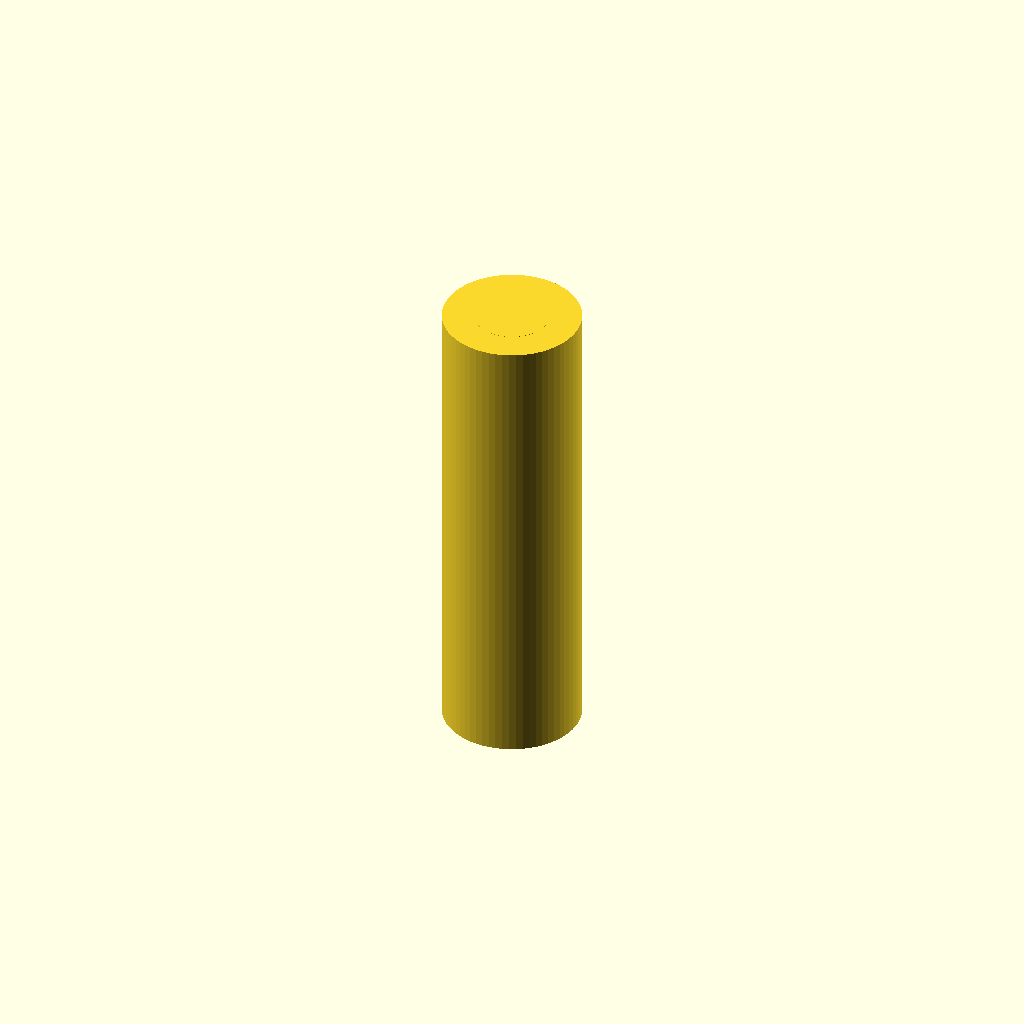
Cell 1: rendered with the file's own defaults.
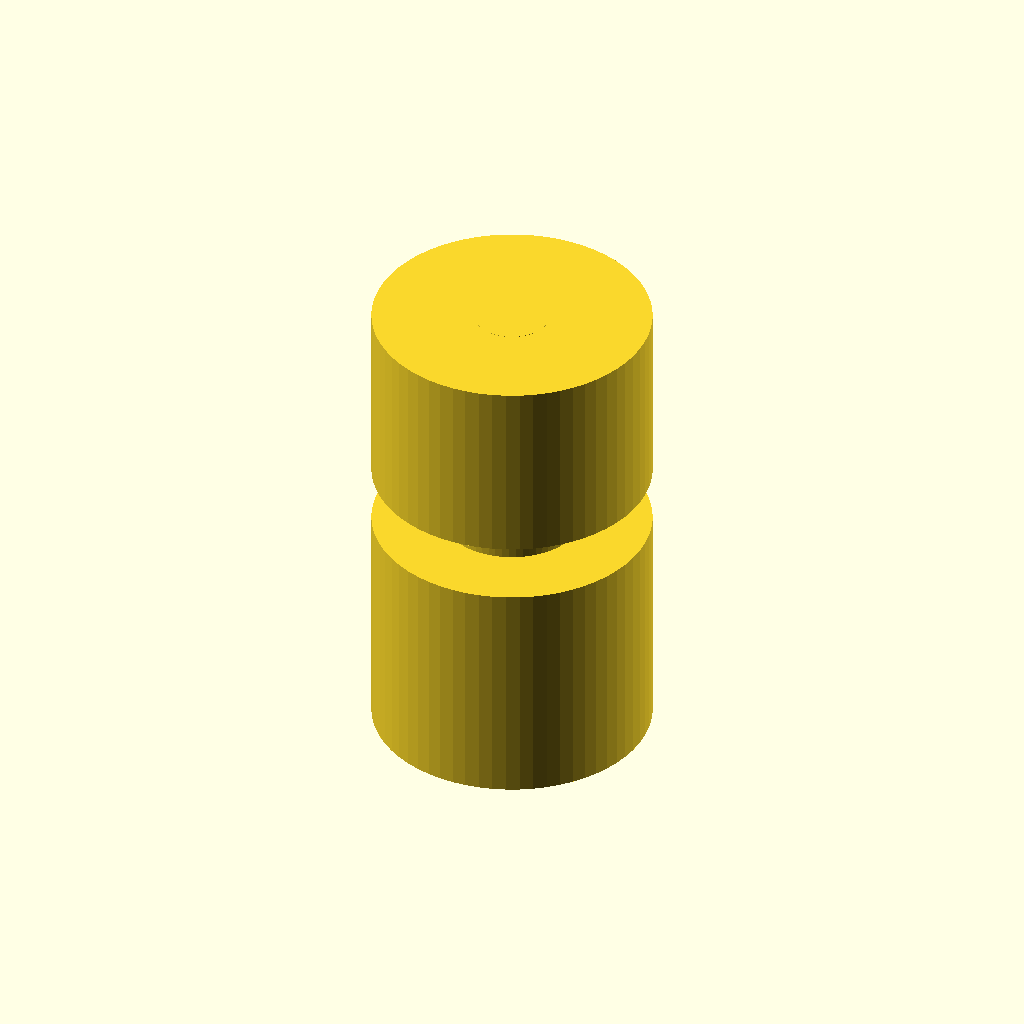
Cell 2: the same model with main_body_diameter = 24.
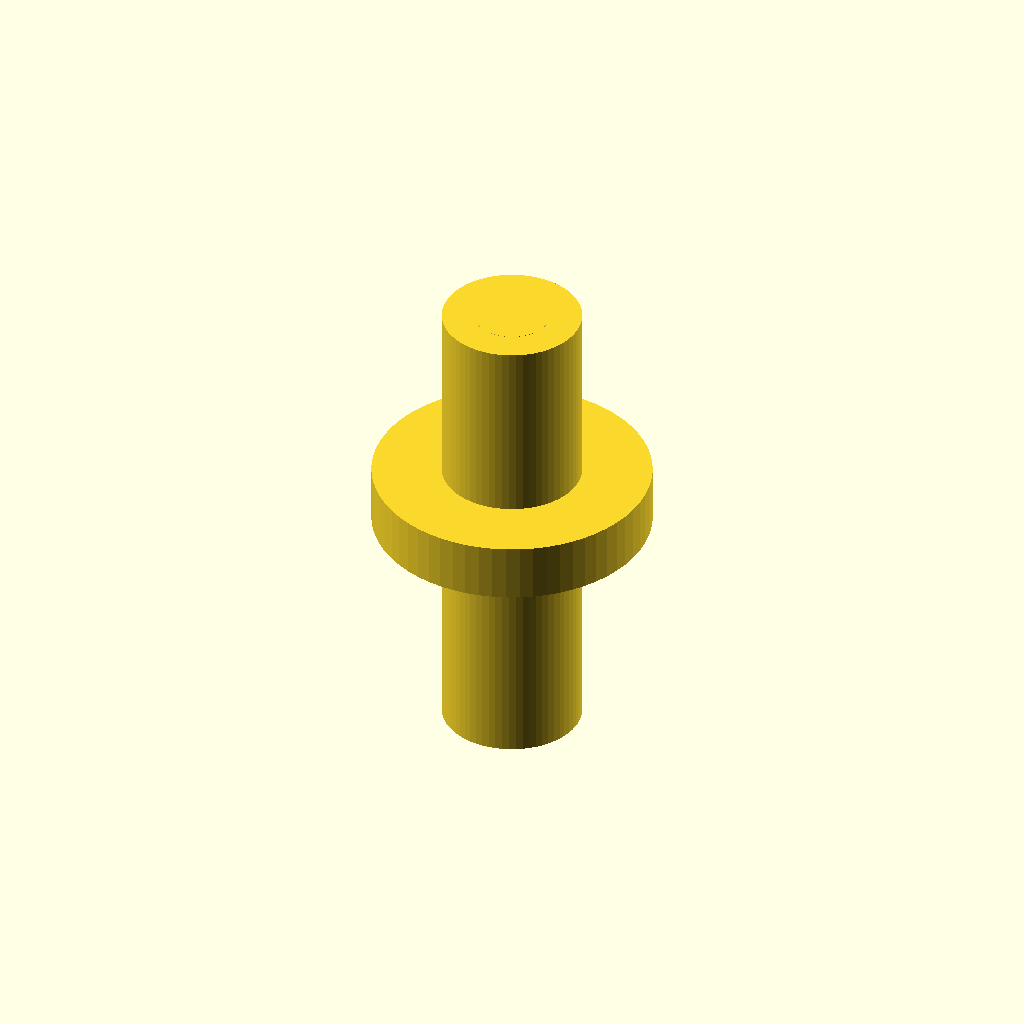
Cell 3 — collar_diameter set to 24, the other parameters unchanged.
One fixed orthographic camera (rotation 55°, 0°, 25°; colour scheme Cornfield) for every cell.
Source of the model, bench/results/main-tiiny/code/tiiny_Qwen_Qwen3-Coder-Next/hose_barb_reducer_8_5_s0_a2.scad:
$fn = 64;

// Dimensions
bore_diameter = 3;
main_body_diameter = 12;
collar_diameter = 12;
collar_height = 5;
barb8_height = 10;
barb8_bottom_diameter = 7.5;
barb8_top_diameter = 9.5;
barb5_height = 8;
barb5_bottom_diameter = 6.5;
barb5_top_diameter = 5.0;
total_height = 41;

// Helper function to create a single sawtooth barb (3D only)
module sawtooth_barb_3d(bottom_diameter, top_diameter, height, z_offset) {
    half_height = height / 2;
    
    // Create the sawtooth profile using hull for the step transition
    // First ramp: bottom to top
    hull() {
        translate([0, 0, z_offset])
            cylinder(d = bottom_diameter, h = 0.01, $fn = 64);
        translate([0, 0, z_offset + half_height])
            cylinder(d = top_diameter, h = 0.01, $fn = 64);
    }
    
    // Step back: top to bottom
    hull() {
        translate([0, 0, z_offset + half_height])
            cylinder(d = top_diameter, h = 0.01, $fn = 64);
        translate([0, 0, z_offset + height])
            cylinder(d = bottom_diameter, h = 0.01, $fn = 64);
    }
}

// Main body with bore
module main_body_with_bore() {
    // Base cylinder (from z=0 to z=20)
    difference() {
        cylinder(h = 20, d = main_body_diameter, $fn = 64);
        translate([0, 0, -0.01])
            cylinder(h = 20.02, d = bore_diameter, $fn = 64);
    }
    
    // Collar section (z=20 to z=25)
    translate([0, 0, 20])
        cylinder(h = collar_height, d = collar_diameter, $fn = 64);
    
    // Top section (z=25 to z=41)
    translate([0, 0, 25])
        cylinder(h = 16, d = main_body_diameter, $fn = 64);
}

// 8mm barbs (z=0 to z=20)
module barbs_8mm() {
    // First barb (bottom)
    translate([0, 0, 0])
        sawtooth_barb_3d(barb8_bottom_diameter, barb8_top_diameter, barb8_height, 0);
    
    // Second barb (top)
    translate([0, 0, barb8_height])
        sawtooth_barb_3d(barb8_bottom_diameter, barb8_top_diameter, barb8_height, 0);
}

// 5mm barbs (z=25 to z=41)
module barbs_5mm() {
    // First barb (bottom)
    translate([0, 0, 25])
        sawtooth_barb_3d(barb5_bottom_diameter, barb5_top_diameter, barb5_height, 0);
    
    // Second barb (top)
    translate([0, 0, 25 + barb5_height])
        sawtooth_barb_3d(barb5_bottom_diameter, barb5_top_diameter, barb5_height, 0);
}

// Combine everything with proper union
module reducer() {
    // Start with main body
    main_body_with_bore();
    
    // Add 8mm barbs
    barbs_8mm();
    
    // Add 5mm barbs
    barbs_5mm();
}

// Final part
reducer();
Parameter table extracted from the source (name, type, default, range or options):
bore_diameter: number, default 3
main_body_diameter: number, default 12
collar_diameter: number, default 12
collar_height: number, default 5
barb8_height: number, default 10
barb8_bottom_diameter: number, default 7.5
barb8_top_diameter: number, default 9.5
barb5_height: number, default 8
barb5_bottom_diameter: number, default 6.5
barb5_top_diameter: number, default 5
total_height: number, default 41
